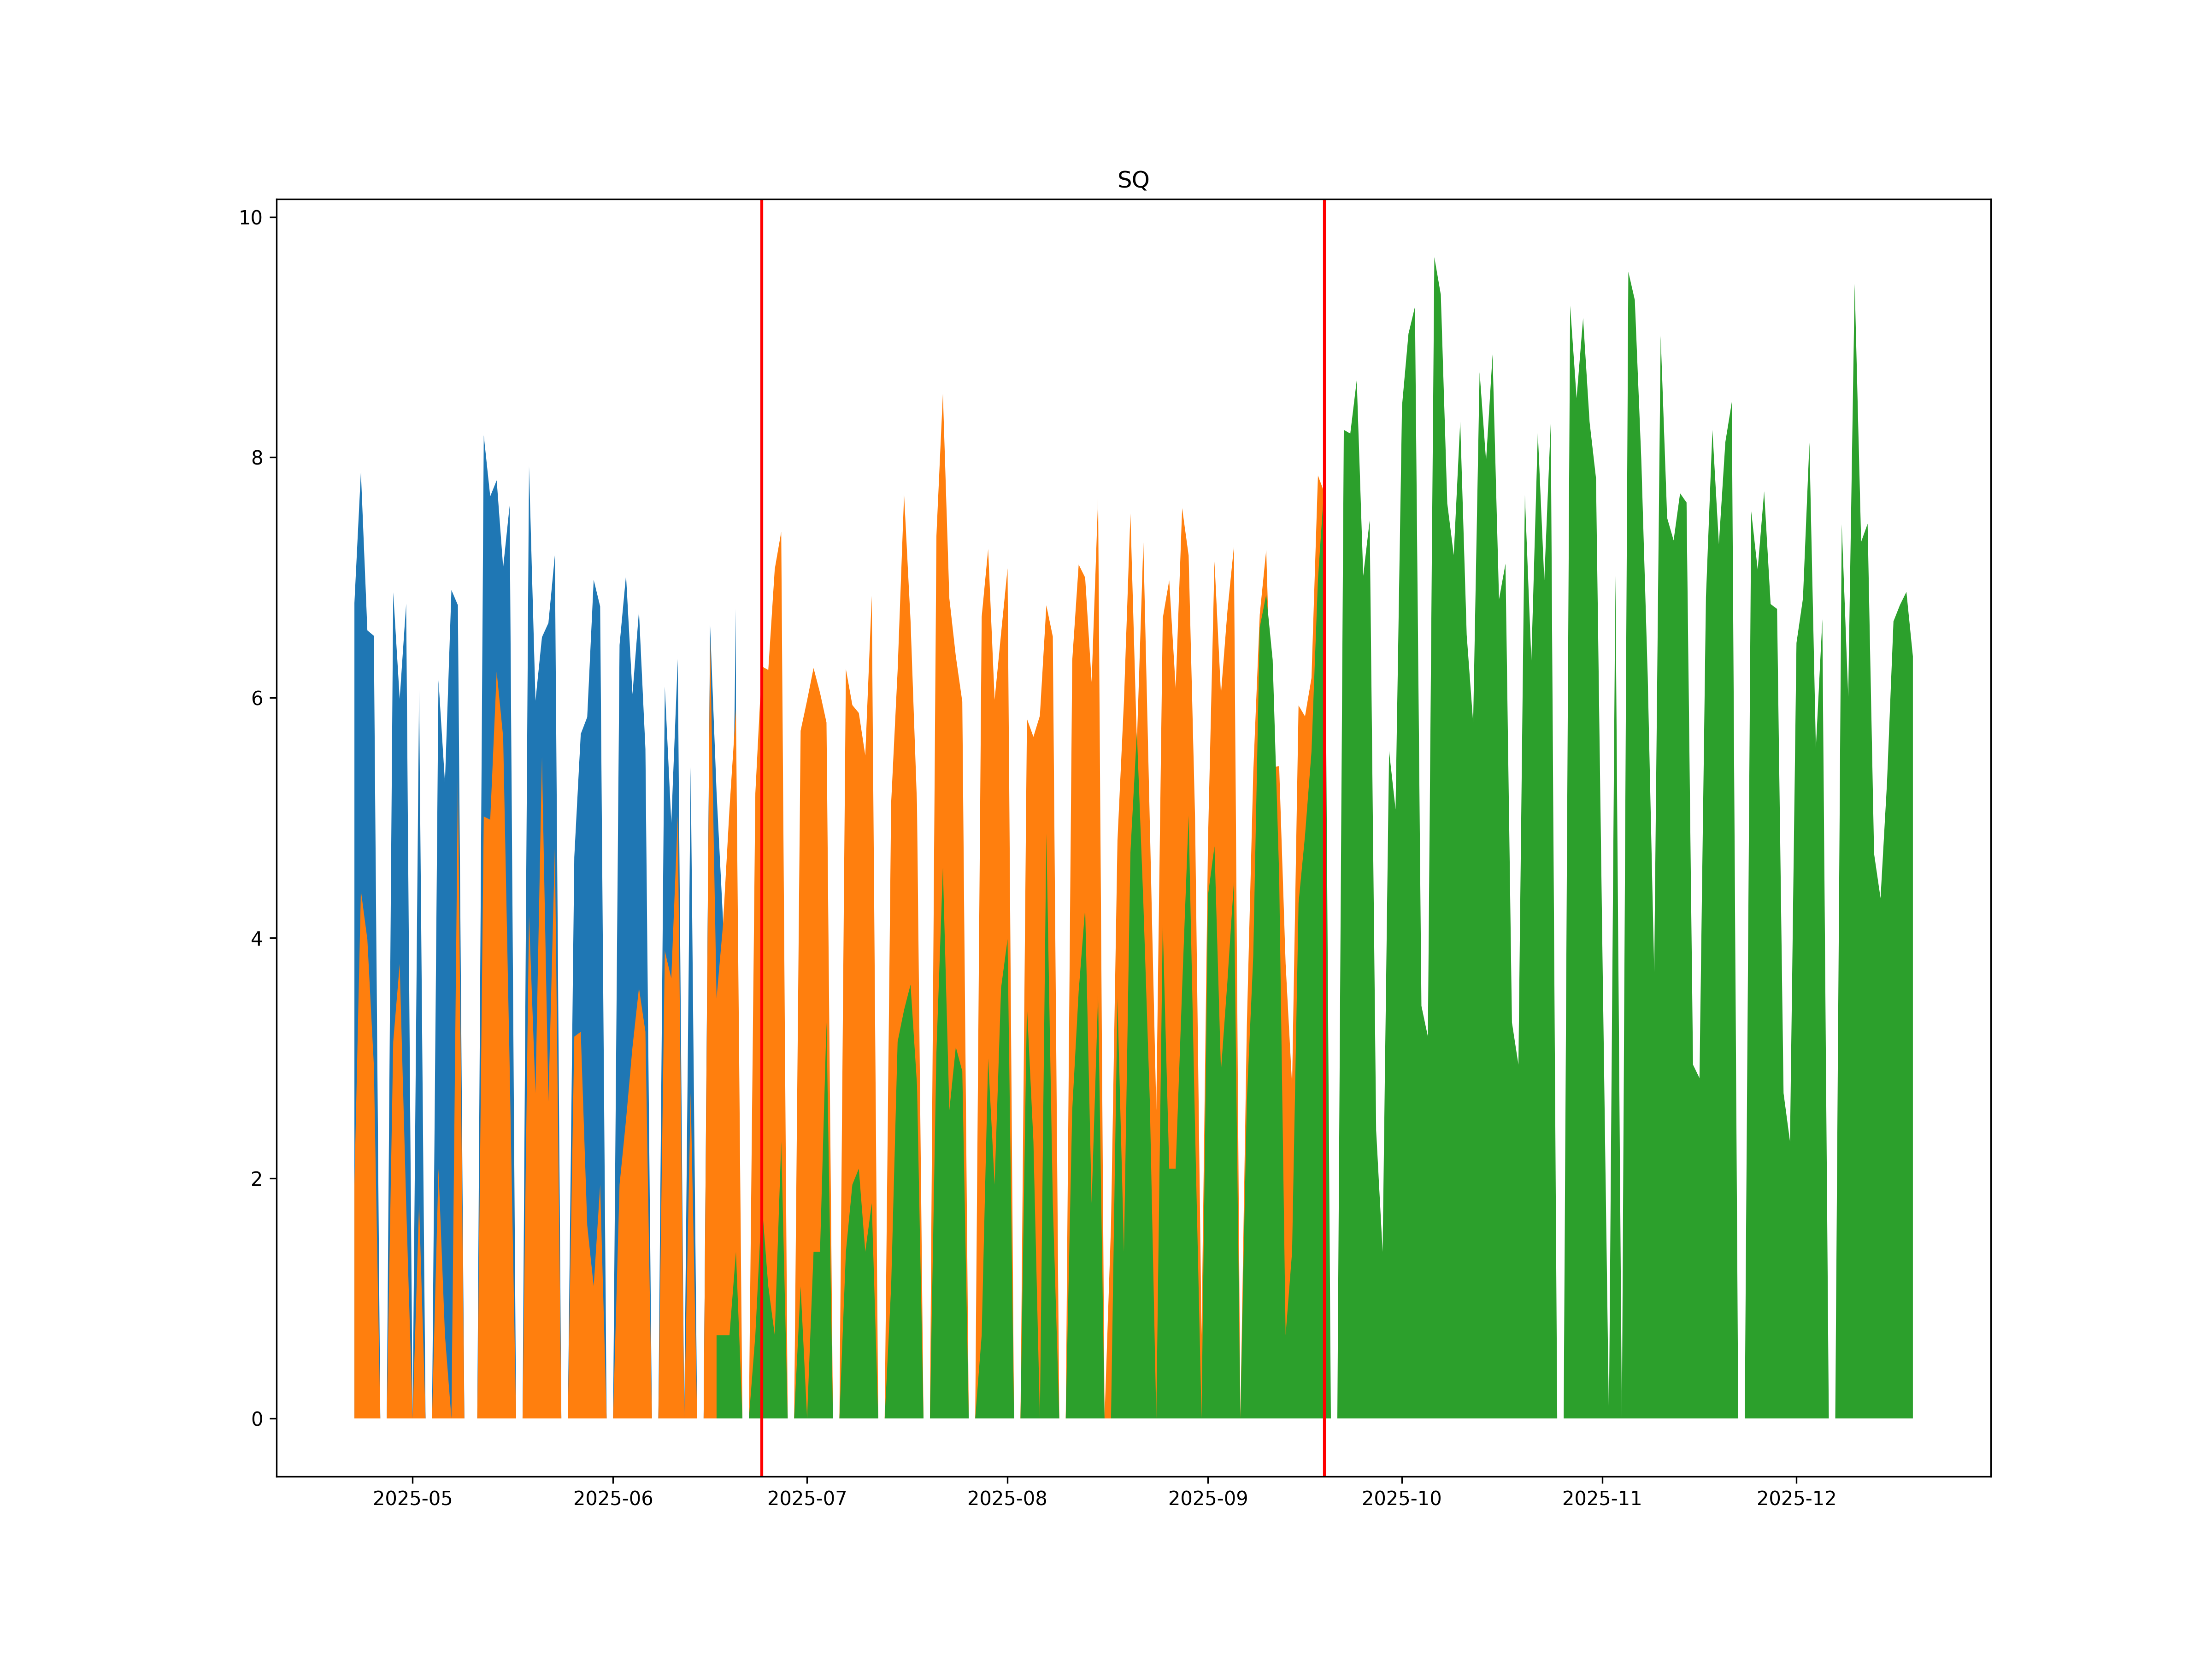

The table this chart was drawn from, first rows:
, ticker1, ticker2, date
0, SQM5, SQU5, 2025-06-24
1, SQU5, SQZ5, 2025-09-19
